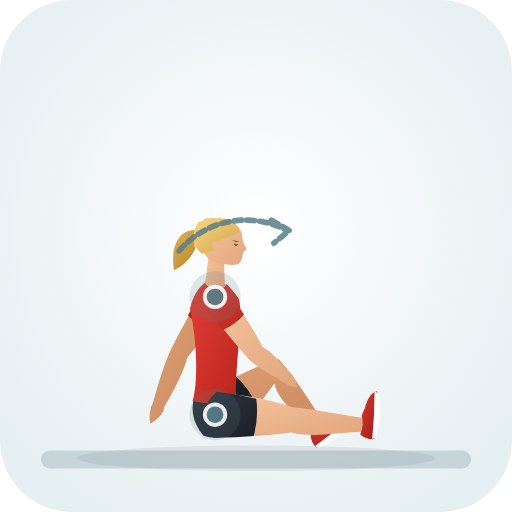
t = 0.00 s
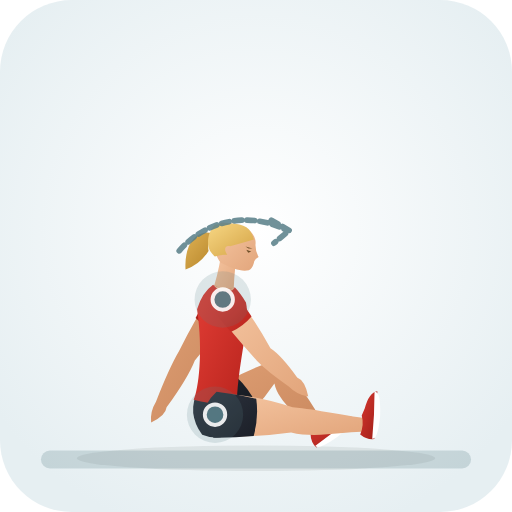
t = 0.40 s
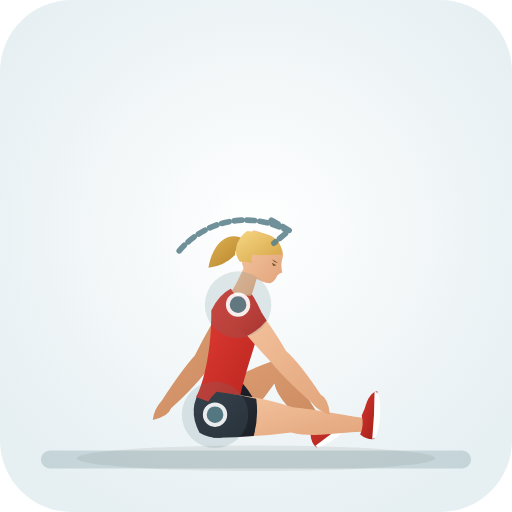
t = 1.20 s
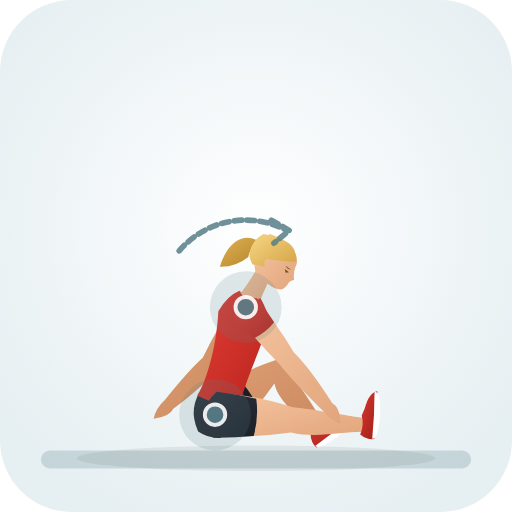
t = 1.60 s
t = 2.00 s: frame unchanged from t = 1.20 s, image omitted
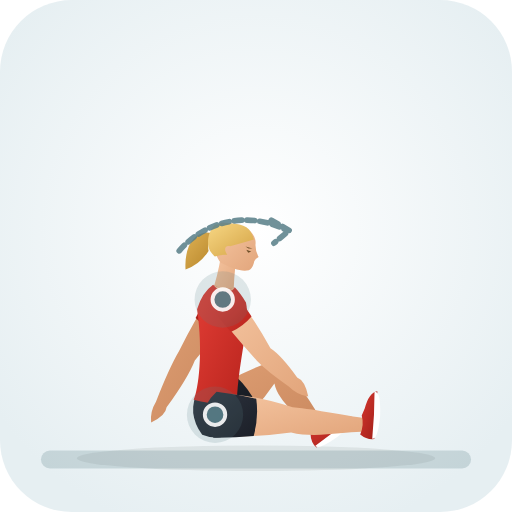
t = 2.80 s

The animated SVG that drew these frames (rendered in a browser with its animation timeline set to each time). Animation: 30 SMIL elements (animate=30); one cycle of 3.20 s, repeats indefinitely.

<svg xmlns="http://www.w3.org/2000/svg" viewBox="0 0 200 200" role="img" aria-label="90/90 Rotation (Hip · Mobility)">
  <defs>
    <radialGradient id="bg" cx="50%" cy="45%" r="62%"><stop offset="0%" stop-color="#ffffff" /><stop offset="100%" stop-color="#e6eff2" /></radialGradient>
    <linearGradient id="skin" x1="0%" y1="0%" x2="100%" y2="100%"><stop offset="0%" stop-color="#f6c7a3" /><stop offset="100%" stop-color="#e2a57b" /></linearGradient>
    <linearGradient id="skinBack" x1="0%" y1="0%" x2="100%" y2="100%"><stop offset="0%" stop-color="#df9f74" /><stop offset="100%" stop-color="#c9885e" /></linearGradient>
    <linearGradient id="shirt" x1="0%" y1="0%" x2="100%" y2="100%"><stop offset="0%" stop-color="#e33e36" /><stop offset="100%" stop-color="#b8241d" /></linearGradient>
    <linearGradient id="shirtBack" x1="0%" y1="0%" x2="100%" y2="100%"><stop offset="0%" stop-color="#ba261f" /><stop offset="100%" stop-color="#911914" /></linearGradient>
    <linearGradient id="shorts" x1="0%" y1="0%" x2="100%" y2="100%"><stop offset="0%" stop-color="#2e3440" /><stop offset="100%" stop-color="#1b1f27" /></linearGradient>
    <linearGradient id="shortsBack" x1="0%" y1="0%" x2="100%" y2="100%"><stop offset="0%" stop-color="#212630" /><stop offset="100%" stop-color="#13161c" /></linearGradient>
    <linearGradient id="hair" x1="0%" y1="0%" x2="100%" y2="100%"><stop offset="0%" stop-color="#f7d784" /><stop offset="100%" stop-color="#d4a345" /></linearGradient>
    <linearGradient id="hairBack" x1="0%" y1="0%" x2="100%" y2="100%"><stop offset="0%" stop-color="#deb154" /><stop offset="100%" stop-color="#b58328" /></linearGradient>
    <linearGradient id="shoe" x1="0%" y1="0%" x2="100%" y2="100%"><stop offset="0%" stop-color="#d93830" /><stop offset="100%" stop-color="#9e1e18" /></linearGradient>
  </defs>
  <rect width="200" height="200" rx="28" fill="url(#bg)" />
  <ellipse cx="100" cy="179.0" rx="70" ry="5" fill="#1b2520" fill-opacity="0.08" />
  <rect x="16" y="176.0" width="168" height="7" rx="3.5" fill="#587e88" fill-opacity="0.24" />
  <g>
    <path d="M 88.7 168.7 Q 99.8 160.9 107.2 149.8 C 108.4 156.8 118.5 164.3 122.8 169.6 Q 126.9 170.6 127.2 166.4 C 123.4 160.7 117.5 150.0 108.8 140.2 Q 89.8 146.7 79.3 155.3 Q 78.0 166.3 88.7 168.7 Z" fill="url(#skinBack)"><animate attributeName="d" values="M 88.7 168.7 Q 99.8 160.9 107.2 149.8 C 108.4 156.8 118.5 164.3 122.8 169.6 Q 126.9 170.6 127.2 166.4 C 123.4 160.7 117.5 150.0 108.8 140.2 Q 89.8 146.7 79.3 155.3 Q 78.0 166.3 88.7 168.7 Z;M 88.7 168.7 Q 99.8 160.9 107.2 149.8 C 108.4 156.8 118.5 164.3 122.8 169.6 Q 126.9 170.6 127.2 166.4 C 123.4 160.7 117.5 150.0 108.8 140.2 Q 89.8 146.7 79.3 155.3 Q 78.0 166.3 88.7 168.7 Z;M 88.7 168.7 Q 99.8 160.9 107.2 149.8 C 108.4 156.8 118.5 164.3 122.8 169.6 Q 126.9 170.6 127.2 166.4 C 123.4 160.7 117.5 150.0 108.8 140.2 Q 89.8 146.7 79.3 155.3 Q 78.0 166.3 88.7 168.7 Z" dur="3.2s" repeatCount="indefinite" /></path>
    <path d="M 89.2 169.3 Q 95.2 164.6 100.7 159.1 Q 97.7 152.3 92.3 147.2 Q 85.2 150.5 78.8 154.7 Q 77.0 166.9 89.2 169.3 Z" fill="url(#shortsBack)"><animate attributeName="d" values="M 89.2 169.3 Q 95.2 164.6 100.7 159.1 Q 97.7 152.3 92.3 147.2 Q 85.2 150.5 78.8 154.7 Q 77.0 166.9 89.2 169.3 Z;M 89.2 169.3 Q 95.2 164.6 100.7 159.1 Q 97.7 152.3 92.3 147.2 Q 85.2 150.5 78.8 154.7 Q 77.0 166.9 89.2 169.3 Z;M 89.2 169.3 Q 95.2 164.6 100.7 159.1 Q 97.7 152.3 92.3 147.2 Q 85.2 150.5 78.8 154.7 Q 77.0 166.9 89.2 169.3 Z" dur="3.2s" repeatCount="indefinite" /></path>
    <path d="M 121.3 169.5 Q 121.4 172.9 123.6 174.8 Q 130.9 170.1 138.5 163.5 Q 136.0 161.4 130.2 164.1 L 127.3 165.1 Q 125.2 168.2 121.3 169.5 Z" fill="url(#shoe)"><animate attributeName="d" values="M 121.3 169.5 Q 121.4 172.9 123.6 174.8 Q 130.9 170.1 138.5 163.5 Q 136.0 161.4 130.2 164.1 L 127.3 165.1 Q 125.2 168.2 121.3 169.5 Z;M 121.3 169.5 Q 121.4 172.9 123.6 174.8 Q 130.9 170.1 138.5 163.5 Q 136.0 161.4 130.2 164.1 L 127.3 165.1 Q 125.2 168.2 121.3 169.5 Z;M 121.3 169.5 Q 121.4 172.9 123.6 174.8 Q 130.9 170.1 138.5 163.5 Q 136.0 161.4 130.2 164.1 L 127.3 165.1 Q 125.2 168.2 121.3 169.5 Z" dur="3.2s" repeatCount="indefinite" /></path>
    <path d="M 123.2 174.1 Q 130.6 168.8 137.6 162.9 Q 139.5 164.5 131.9 170.6 Q 124.3 176.0 123.2 174.1 Z" fill="#ffffff"><animate attributeName="d" values="M 123.2 174.1 Q 130.6 168.8 137.6 162.9 Q 139.5 164.5 131.9 170.6 Q 124.3 176.0 123.2 174.1 Z;M 123.2 174.1 Q 130.6 168.8 137.6 162.9 Q 139.5 164.5 131.9 170.6 Q 124.3 176.0 123.2 174.1 Z;M 123.2 174.1 Q 130.6 168.8 137.6 162.9 Q 139.5 164.5 131.9 170.6 Q 124.3 176.0 123.2 174.1 Z" dur="3.2s" repeatCount="indefinite" /></path>
    <path d="M 79.9 113.4 Q 73.3 123.4 66.8 136.4 Q 63.6 143.3 59.8 157.1 Q 57.8 161.2 58.7 165.5 Q 64.2 162.3 64.2 158.9 Q 71.4 146.5 73.2 139.6 Q 82.3 129.1 88.1 118.6 Q 86.8 111.7 79.9 113.4 Z" fill="url(#skinBack)"><animate attributeName="d" values="M 79.9 113.4 Q 73.3 123.4 66.8 136.4 Q 63.6 143.3 59.8 157.1 Q 57.8 161.2 58.7 165.5 Q 64.2 162.3 64.2 158.9 Q 71.4 146.5 73.2 139.6 Q 82.3 129.1 88.1 118.6 Q 86.8 111.7 79.9 113.4 Z;M 91.9 117.4 Q 85.3 127.4 79.2 139.7 Q 73.7 144.6 64.3 156.3 Q 60.9 159.3 60.0 163.6 Q 66.3 162.8 67.7 159.7 Q 79.7 150.6 84.8 144.3 Q 94.3 133.1 100.1 122.6 Q 98.8 115.7 91.9 117.4 Z;M 79.9 113.4 Q 73.3 123.4 66.8 136.4 Q 63.6 143.3 59.8 157.1 Q 57.8 161.2 58.7 165.5 Q 64.2 162.3 64.2 158.9 Q 71.4 146.5 73.2 139.6 Q 82.3 129.1 88.1 118.6 Q 86.8 111.7 79.9 113.4 Z" dur="3.2s" repeatCount="indefinite" /></path>
    <path d="M 79.3 113.0 Q 76.1 117.9 73.4 123.2 Q 77.1 126.9 82.0 128.6 Q 85.6 124.0 88.7 119.0 Q 87.5 110.6 79.3 113.0 Z" fill="url(#shirtBack)"><animate attributeName="d" values="M 79.3 113.0 Q 76.1 117.9 73.4 123.2 Q 77.1 126.9 82.0 128.6 Q 85.6 124.0 88.7 119.0 Q 87.5 110.6 79.3 113.0 Z;M 91.3 117.0 Q 88.1 121.9 85.4 127.2 Q 89.1 130.9 94.0 132.6 Q 97.6 128.0 100.7 123.0 Q 99.5 114.6 91.3 117.0 Z;M 79.3 113.0 Q 76.1 117.9 73.4 123.2 Q 77.1 126.9 82.0 128.6 Q 85.6 124.0 88.7 119.0 Q 87.5 110.6 79.3 113.0 Z" dur="3.2s" repeatCount="indefinite" /></path>
    <path d="M 78.6 90.4 C 70.8 88.0 66.2 95.4 68.0 105.6 Q 73.5 103.0 76.3 97.2 C 75.3 94.1 76.5 91.7 78.6 90.4 Z" fill="url(#hairBack)"><animate attributeName="d" values="M 78.6 90.4 C 70.8 88.0 66.2 95.4 68.0 105.6 Q 73.5 103.0 76.3 97.2 C 75.3 94.1 76.5 91.7 78.6 90.4 Z;M 102.1 95.3 C 96.1 89.7 88.7 94.3 85.9 104.2 Q 92.0 104.4 97.0 100.4 C 97.5 97.2 99.6 95.5 102.1 95.3 Z;M 78.6 90.4 C 70.8 88.0 66.2 95.4 68.0 105.6 Q 73.5 103.0 76.3 97.2 C 75.3 94.1 76.5 91.7 78.6 90.4 Z" dur="3.2s" repeatCount="indefinite" /></path>
    <path d="M 81.5 98.1 Q 80.9 107.7 79.3 114.1 Q 83.9 117.2 88.3 115.2 Q 87.4 108.5 87.6 99.2 Q 85.1 96.9 81.5 98.1 Z" fill="url(#skin)"><animate attributeName="d" values="M 81.5 98.1 Q 80.9 107.7 79.3 114.1 Q 83.9 117.2 88.3 115.2 Q 87.4 108.5 87.6 99.2 Q 85.1 96.9 81.5 98.1 Z;M 101.2 103.5 Q 96.9 111.2 92.7 116.2 Q 95.4 121.0 100.2 121.1 Q 102.4 114.8 106.3 107.1 Q 105.0 104.0 101.2 103.5 Z;M 81.5 98.1 Q 80.9 107.7 79.3 114.1 Q 83.9 117.2 88.3 115.2 Q 87.4 108.5 87.6 99.2 Q 85.1 96.9 81.5 98.1 Z" dur="3.2s" repeatCount="indefinite" /></path>
    <path d="M 85.5 85.4 C 91.5 85.9 94.7 89.2 94.6 92.6 Q 94.8 95.0 96.4 97.4 Q 94.7 98.4 94.7 100.3 Q 94.4 102.2 93.1 103.1 C 90.2 104.1 86.6 103.2 81.7 101.4 C 77.9 97.8 76.7 90.2 79.9 85.4 Q 82.8 85.0 85.5 85.4 Z" fill="url(#skin)"><animate attributeName="d" values="M 85.5 85.4 C 91.5 85.9 94.7 89.2 94.6 92.6 Q 94.8 95.0 96.4 97.4 Q 94.7 98.4 94.7 100.3 Q 94.4 102.2 93.1 103.1 C 90.2 104.1 86.6 103.2 81.7 101.4 C 77.9 97.8 76.7 90.2 79.9 85.4 Q 82.8 85.0 85.5 85.4 Z;M 110.5 93.9 C 115.6 97.0 117.0 101.3 115.4 104.3 Q 114.5 106.6 114.9 109.4 Q 113.0 109.6 112.2 111.3 Q 111.0 112.9 109.5 113.1 C 106.4 112.7 103.6 110.3 100.0 106.5 C 98.1 101.7 100.5 94.3 105.5 91.4 Q 108.2 92.3 110.5 93.9 Z;M 85.5 85.4 C 91.5 85.9 94.7 89.2 94.6 92.6 Q 94.8 95.0 96.4 97.4 Q 94.7 98.4 94.7 100.3 Q 94.4 102.2 93.1 103.1 C 90.2 104.1 86.6 103.2 81.7 101.4 C 77.9 97.8 76.7 90.2 79.9 85.4 Q 82.8 85.0 85.5 85.4 Z" dur="3.2s" repeatCount="indefinite" /></path>
    <path d="M 93.7 90.7 C 91.8 85.0 87.2 84.0 77.6 86.6 C 74.9 90.1 75.2 95.1 77.0 97.3 Q 77.9 98.4 79.0 99.1 Q 81.7 98.0 83.9 97.9 C 82.1 96.0 82.5 94.0 84.6 94.4 Q 89.4 92.6 93.7 90.7 Z" fill="url(#hair)"><animate attributeName="d" values="M 93.7 90.7 C 91.8 85.0 87.2 84.0 77.6 86.6 C 74.9 90.1 75.2 95.1 77.0 97.3 Q 77.9 98.4 79.0 99.1 Q 81.7 98.0 83.9 97.9 C 82.1 96.0 82.5 94.0 84.6 94.4 Q 89.4 92.6 93.7 90.7 Z;M 115.5 102.3 C 116.3 96.2 112.6 93.3 102.9 91.4 C 98.9 93.4 96.9 98.0 97.6 100.8 Q 98.0 102.1 98.6 103.3 Q 101.5 103.4 103.5 104.4 C 102.7 101.8 104.0 100.3 105.7 101.5 Q 110.8 102.0 115.5 102.3 Z;M 93.7 90.7 C 91.8 85.0 87.2 84.0 77.6 86.6 C 74.9 90.1 75.2 95.1 77.0 97.3 Q 77.9 98.4 79.0 99.1 Q 81.7 98.0 83.9 97.9 C 82.1 96.0 82.5 94.0 84.6 94.4 Q 89.4 92.6 93.7 90.7 Z" dur="3.2s" repeatCount="indefinite" /></path>
    <path d="M 91.2 95.1 L 93.2 95.5 L 92.1 96.2 Z M 90.7 93.8 L 93.6 94.3 L 92.0 94.5 Z" fill="#6e4f28"><animate attributeName="d" values="M 91.2 95.1 L 93.2 95.5 L 92.1 96.2 Z M 90.7 93.8 L 93.6 94.3 L 92.0 94.5 Z;M 111.2 105.1 L 112.9 106.3 L 111.6 106.5 Z M 111.4 103.7 L 113.8 105.5 L 112.3 104.9 Z;M 91.2 95.1 L 93.2 95.5 L 92.1 96.2 Z M 90.7 93.8 L 93.6 94.3 L 92.0 94.5 Z" dur="3.2s" repeatCount="indefinite" /></path>
    <path d="M 76.8 152.5 Q 72.6 162.0 79.5 170.2 Q 84.0 171.7 88.5 170.2 Q 92.2 162.0 91.4 152.5 Z" fill="url(#shorts)"><animate attributeName="d" values="M 76.8 152.5 Q 72.6 162.0 79.5 170.2 Q 84.0 171.7 88.5 170.2 Q 92.2 162.0 91.4 152.5 Z;M 79.7 150.9 Q 73.0 158.9 77.4 168.6 Q 81.3 171.3 86.1 171.1 Q 91.9 164.3 93.7 154.9 Z;M 76.8 152.5 Q 72.6 162.0 79.5 170.2 Q 84.0 171.7 88.5 170.2 Q 92.2 162.0 91.4 152.5 Z" dur="3.2s" repeatCount="indefinite" /></path>
    <path d="M 79.8 110.5 Q 75.8 113.8 74.2 120.5 C 77.8 137.4 76.8 152.5 75.2 156.7 Q 84.0 158.5 92.2 156.7 C 91.8 138.4 95.6 124.5 93.2 116.5 Q 90.5 112.8 88.5 111.0 Q 84.0 112.8 79.8 110.5 Z" fill="url(#shirt)"><animate attributeName="d" values="M 79.8 110.5 Q 75.8 113.8 74.2 120.5 C 77.8 137.4 76.8 152.5 75.2 156.7 Q 84.0 158.5 92.2 156.7 C 91.8 138.4 95.6 124.5 93.2 116.5 Q 90.5 112.8 88.5 111.0 Q 84.0 112.8 79.8 110.5 Z;M 93.5 113.6 Q 88.7 115.6 85.3 121.6 C 84.4 137.9 79.7 150.9 77.0 154.5 Q 85.0 158.6 93.3 159.2 C 97.6 142.7 104.8 131.4 104.7 123.0 Q 103.1 118.7 101.7 116.4 Q 96.9 116.9 93.5 113.6 Z;M 79.8 110.5 Q 75.8 113.8 74.2 120.5 C 77.8 137.4 76.8 152.5 75.2 156.7 Q 84.0 158.5 92.2 156.7 C 91.8 138.4 95.6 124.5 93.2 116.5 Q 90.5 112.8 88.5 111.0 Q 84.0 112.8 79.8 110.5 Z" dur="3.2s" repeatCount="indefinite" /></path>
    <path d="M 79.8 110.5 Q 85.2 115.8 88.5 111.0 Q 84.0 112.5 79.8 110.5 Z" fill="url(#skin)"><animate attributeName="d" values="M 79.8 110.5 Q 85.2 115.8 88.5 111.0 Q 84.0 112.5 79.8 110.5 Z;M 93.5 113.6 Q 97.2 120.1 101.7 116.4 Q 97.0 116.6 93.5 113.6 Z;M 79.8 110.5 Q 85.2 115.8 88.5 111.0 Q 84.0 112.5 79.8 110.5 Z" dur="3.2s" repeatCount="indefinite" /></path>
    <path d="M 83.5 170.2 Q 97.3 171.1 113.7 168.9 C 123.0 171.3 135.1 168.5 141.8 168.7 Q 145.2 166.2 142.2 163.3 C 135.5 162.5 123.9 160.0 114.3 159.1 Q 98.4 153.8 84.5 153.8 Q 76.6 161.5 83.5 170.2 Z" fill="url(#skin)"><animate attributeName="d" values="M 83.5 170.2 Q 97.3 171.1 113.7 168.9 C 123.0 171.3 135.1 168.5 141.8 168.7 Q 145.2 166.2 142.2 163.3 C 135.5 162.5 123.9 160.0 114.3 159.1 Q 98.4 153.8 84.5 153.8 Q 76.6 161.5 83.5 170.2 Z;M 83.5 170.2 Q 97.3 171.1 113.7 168.9 C 123.0 171.3 135.1 168.5 141.8 168.7 Q 145.2 166.2 142.2 163.3 C 135.5 162.5 123.9 160.0 114.3 159.1 Q 98.4 153.8 84.5 153.8 Q 76.6 161.5 83.5 170.2 Z;M 83.5 170.2 Q 97.3 171.1 113.7 168.9 C 123.0 171.3 135.1 168.5 141.8 168.7 Q 145.2 166.2 142.2 163.3 C 135.5 162.5 123.9 160.0 114.3 159.1 Q 98.4 153.8 84.5 153.8 Q 76.6 161.5 83.5 170.2 Z" dur="3.2s" repeatCount="indefinite" /></path>
    <path d="M 83.4 171.0 Q 91.2 171.1 99.1 170.3 Q 101.1 163.1 100.1 155.8 Q 92.4 153.9 84.6 153.0 Q 75.5 161.4 83.4 171.0 Z" fill="url(#shorts)"><animate attributeName="d" values="M 83.4 171.0 Q 91.2 171.1 99.1 170.3 Q 101.1 163.1 100.1 155.8 Q 92.4 153.9 84.6 153.0 Q 75.5 161.4 83.4 171.0 Z;M 83.4 171.0 Q 91.2 171.1 99.1 170.3 Q 101.1 163.1 100.1 155.8 Q 92.4 153.9 84.6 153.0 Q 75.5 161.4 83.4 171.0 Z;M 83.4 171.0 Q 91.2 171.1 99.1 170.3 Q 101.1 163.1 100.1 155.8 Q 92.4 153.9 84.6 153.0 Q 75.5 161.4 83.4 171.0 Z" dur="3.2s" repeatCount="indefinite" /></path>
    <path d="M 140.7 169.7 Q 143.4 171.9 146.2 171.5 Q 147.4 162.9 147.4 152.8 Q 144.1 153.3 142.5 159.5 L 141.3 162.3 Q 142.3 166.0 140.7 169.7 Z" fill="url(#shoe)"><animate attributeName="d" values="M 140.7 169.7 Q 143.4 171.9 146.2 171.5 Q 147.4 162.9 147.4 152.8 Q 144.1 153.3 142.5 159.5 L 141.3 162.3 Q 142.3 166.0 140.7 169.7 Z;M 140.7 169.7 Q 143.4 171.9 146.2 171.5 Q 147.4 162.9 147.4 152.8 Q 144.1 153.3 142.5 159.5 L 141.3 162.3 Q 142.3 166.0 140.7 169.7 Z;M 140.7 169.7 Q 143.4 171.9 146.2 171.5 Q 147.4 162.9 147.4 152.8 Q 144.1 153.3 142.5 159.5 L 141.3 162.3 Q 142.3 166.0 140.7 169.7 Z" dur="3.2s" repeatCount="indefinite" /></path>
    <path d="M 145.4 171.4 Q 146.3 162.3 146.3 153.1 Q 148.8 152.6 148.5 162.5 Q 147.6 171.7 145.4 171.4 Z" fill="#ffffff"><animate attributeName="d" values="M 145.4 171.4 Q 146.3 162.3 146.3 153.1 Q 148.8 152.6 148.5 162.5 Q 147.6 171.7 145.4 171.4 Z;M 145.4 171.4 Q 146.3 162.3 146.3 153.1 Q 148.8 152.6 148.5 162.5 Q 147.6 171.7 145.4 171.4 Z;M 145.4 171.4 Q 146.3 162.3 146.3 153.1 Q 148.8 152.6 148.5 162.5 Q 147.6 171.7 145.4 171.4 Z" dur="3.2s" repeatCount="indefinite" /></path>
    <path d="M 80.0 118.9 Q 87.3 129.1 97.4 140.5 Q 100.9 143.8 108.5 147.9 Q 111.8 150.9 116.2 151.4 Q 114.7 145.2 111.5 144.1 Q 106.2 137.2 102.6 135.5 Q 95.9 122.8 88.0 113.1 Q 81.0 111.8 80.0 118.9 Z" fill="url(#skin)"><animate attributeName="d" values="M 80.0 118.9 Q 87.3 129.1 97.4 140.5 Q 100.9 143.8 108.5 147.9 Q 111.8 150.9 116.2 151.4 Q 114.7 145.2 111.5 144.1 Q 106.2 137.2 102.6 135.5 Q 95.9 122.8 88.0 113.1 Q 81.0 111.8 80.0 118.9 Z;M 92.2 123.1 Q 99.4 132.3 109.2 142.3 Q 114.4 149.0 126.2 160.5 Q 128.8 164.2 133.1 165.5 Q 132.8 159.1 129.8 157.5 Q 120.9 143.6 114.8 137.7 Q 107.7 125.7 99.8 116.9 Q 92.8 116.0 92.2 123.1 Z;M 80.0 118.9 Q 87.3 129.1 97.4 140.5 Q 100.9 143.8 108.5 147.9 Q 111.8 150.9 116.2 151.4 Q 114.7 145.2 111.5 144.1 Q 106.2 137.2 102.6 135.5 Q 95.9 122.8 88.0 113.1 Q 81.0 111.8 80.0 118.9 Z" dur="3.2s" repeatCount="indefinite" /></path>
    <path d="M 79.5 119.3 Q 83.1 124.2 87.1 128.9 Q 91.9 126.9 95.3 122.9 Q 92.1 117.7 88.5 112.7 Q 80.2 110.8 79.5 119.3 Z" fill="url(#shirt)"><animate attributeName="d" values="M 79.5 119.3 Q 83.1 124.2 87.1 128.9 Q 91.9 126.9 95.3 122.9 Q 92.1 117.7 88.5 112.7 Q 80.2 110.8 79.5 119.3 Z;M 91.6 123.5 Q 95.2 128.0 99.3 132.1 Q 103.9 129.9 107.1 125.9 Q 104.0 121.0 100.4 116.5 Q 92.0 115.0 91.6 123.5 Z;M 79.5 119.3 Q 83.1 124.2 87.1 128.9 Q 91.9 126.9 95.3 122.9 Q 92.1 117.7 88.5 112.7 Q 80.2 110.8 79.5 119.3 Z" dur="3.2s" repeatCount="indefinite" /></path>
  </g>
  <circle cx="84.0" cy="162.0" r="12" fill="#587e88" fill-opacity="0.18"><animate attributeName="cx" values="84.0;84.0;84.0" dur="3.2s" repeatCount="indefinite" /><animate attributeName="cy" values="162.0;162.0;162.0" dur="3.2s" repeatCount="indefinite" /><animate attributeName="r" values="10;14;10" dur="3.2s" repeatCount="indefinite" /></circle><circle cx="84.0" cy="162.0" r="4" fill="#587e88" stroke="#ffffff" stroke-width="1.5" opacity="0.9"><animate attributeName="cx" values="84.0;84.0;84.0" dur="3.2s" repeatCount="indefinite" /><animate attributeName="cy" values="162.0;162.0;162.0" dur="3.2s" repeatCount="indefinite" /></circle><circle cx="84.0" cy="116.0" r="12" fill="#587e88" fill-opacity="0.18"><animate attributeName="cx" values="84.0;96.0;84.0" dur="3.2s" repeatCount="indefinite" /><animate attributeName="cy" values="116.0;120.0;116.0" dur="3.2s" repeatCount="indefinite" /><animate attributeName="r" values="10;14;10" dur="3.2s" repeatCount="indefinite" /></circle><circle cx="84.0" cy="116.0" r="4" fill="#587e88" stroke="#ffffff" stroke-width="1.5" opacity="0.9"><animate attributeName="cx" values="84.0;96.0;84.0" dur="3.2s" repeatCount="indefinite" /><animate attributeName="cy" values="116.0;120.0;116.0" dur="3.2s" repeatCount="indefinite" /></circle>
  <path d="M70 100 A 34 34 0 0 1 112 92 M106 88 L113 92 L107 97" transform="translate(0 -2.0)" fill="none" stroke="#587e88" stroke-width="2.2" stroke-linecap="round" stroke-linejoin="round" stroke-dasharray="3 2" opacity="0.85" />
</svg>
